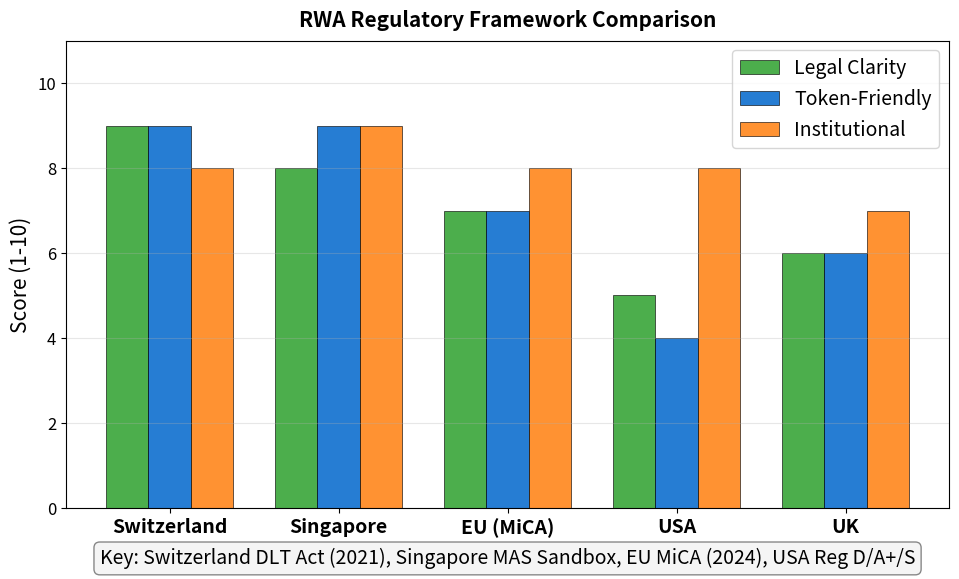

Source code (Python): (Note: this script raises an exception after producing the figure.)
"""
RWA Regulatory Frameworks by Jurisdiction
Comparing regulatory clarity across regions
"""

import matplotlib.pyplot as plt
import numpy as np
from pathlib import Path

CHART_METADATA = {
    'title': 'Regulatory Frameworks',
    'url': 'https://github.com/Digital-AI-Finance/Blockchain_Crypto/tree/main/Module_C_NFTs_Digital_Assets/L27_RWA_Tokenization/charts/04_regulatory_frameworks'
}

plt.rcParams.update({
    'font.size': 14,
    'axes.labelsize': 14,
    'axes.titlesize': 16,
    'xtick.labelsize': 12,
    'ytick.labelsize': 12,
    'legend.fontsize': 12,
    'figure.figsize': (10, 6),
    'figure.dpi': 150
})

MLPURPLE = '#3333B2'
MLBLUE = '#0066CC'
MLORANGE = '#FF7F0E'
MLGREEN = '#2CA02C'
MLRED = '#D62728'

fig, ax = plt.subplots(figsize=(10, 6))

# Jurisdictions and regulatory metrics (1-10)
jurisdictions = ['Switzerland', 'Singapore', 'EU (MiCA)', 'USA', 'UK']
metrics = {
    'Legal Clarity': [9, 8, 7, 5, 6],
    'Token-Friendly': [9, 9, 7, 4, 6],
    'Institutional': [8, 9, 8, 8, 7],
}

x = np.arange(len(jurisdictions))
width = 0.25
colors = [MLGREEN, MLBLUE, MLORANGE]

for i, (metric, values) in enumerate(metrics.items()):
    bars = ax.bar(x + i * width - 0.25, values, width, label=metric,
                  color=colors[i], edgecolor='black', linewidth=0.5, alpha=0.85)

ax.set_ylabel('Score (1-10)', fontsize=15)
ax.set_xticks(x)
ax.set_xticklabels(jurisdictions, fontsize=14, fontweight='bold')
ax.set_ylim(0, 11)

ax.legend(loc='upper right', fontsize=14)
ax.grid(True, alpha=0.3, axis='y')

# Key frameworks note
ax.text(0.5, -0.12, 'Key: Switzerland DLT Act (2021), Singapore MAS Sandbox, EU MiCA (2024), USA Reg D/A+/S',
        transform=ax.transAxes, ha='center', fontsize=14,
        bbox=dict(boxstyle='round,pad=0.3', facecolor='#F5F5F5', edgecolor='#888'))

ax.set_title('RWA Regulatory Framework Comparison', fontweight='bold', fontsize=15, pad=10)
plt.tight_layout()

output_path = Path(__file__).parent / 'chart.pdf'
plt.savefig(output_path, bbox_inches='tight', dpi=300)
print(f"Chart saved to: {output_path.absolute()}")
plt.close()
